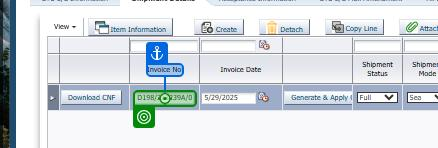
Task: M and J Commercial Shipment Entry Process

Workflow: Shippment_Create_Form

Step 1: type "[string.Format("{0}[k(tab)]", Invoice_No)]" into the text box 'InvoiceNo' in window 'Import BBLC v2' (chrome.exe)

Step 2: type a value into the element 'Duplicate record*' in window 'Import BBLC v2' (chrome.exe) (no picture)

Step 3: type [Invoice_Date] into the text box 'InvoiceDate' in window 'Import BBLC v2' (chrome.exe) (no picture)

Step 4: select [Shipment_Status] in the drop-down 'Shipment Status' in window 'Import BBLC v2' (chrome.exe) (no picture)

Step 5: select [Shipment_Mode] in the drop-down 'Shipment Mode (Required)' in window 'Import BBLC v2' (chrome.exe) (no picture)

Step 6: click on the element 'Save' in window 'Import BBLC v2' (chrome.exe) (no picture)

Step 7: VerifyExecutionOptions on the button in window 'Import BBLC v2' (chrome.exe) (no picture)

Step 8: Shipment Create Fill Shipment (chrome.exe) (no picture)

Step 9: click on the button in window 'Import BBLC v2' (chrome.exe) (no picture)

Step 10: VerifyExecutionOptions on the button in window 'Import BBLC v2' (chrome.exe) (no picture)

Step 11: click on the button 'Fill Shipment' in window 'Import BBLC v2' (chrome.exe) (no picture)

Step 12: type [Shippment_No] into the text box in window 'Import BBLC v2' (chrome.exe) (no picture)

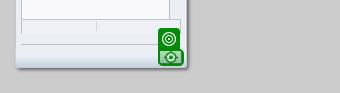
Step 13: click on the link in window 'Import BBLC v2' (chrome.exe)

Step 14: Shipment Create (chrome.exe) (no picture)

Step 15: select "[if((IncoTerm="EXW" OR IncoTerm="FOB" OR IncoTerm="FCA"),"Yes","No")]" in the drop-down 'Freight Cost Flag' in window 'Import BBLC v2' (chrome.exe) (no picture)

Step 16: type [Freight_Cost] into the text box 'FreightCost' in window 'Import BBLC v2' (chrome.exe) (no picture)

Step 17: type [Other_Charges] into the text box 'OtherCharge' in window 'Import BBLC v2' (chrome.exe) (no picture)

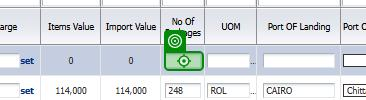
Step 18: type [No_Of_Packages] into the text box 'NoOfPackages' in window 'Import BBLC v2' (chrome.exe)

Step 19: type [UOM] into the text box in window 'Import BBLC v2' (chrome.exe) (no picture)

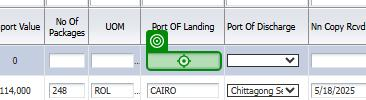
Step 20: type [Port_Of_Landing] into the text box 'PortOfLoading' in window 'Import BBLC v2' (chrome.exe)

Step 21: select [Port_Of_Discharge] in the drop-down 'Port Of Discharge' in window 'Import BBLC v2' (chrome.exe) (no picture)

Step 22: type [NN_Copy_Rcv_Date] into the text box 'NnCopyRcvdDate' in window 'Import BBLC v2' (chrome.exe) (no picture)

Step 23: select [Endorsement] in the drop-down 'Endorsement' in window 'Import BBLC v2' (chrome.exe) (no picture)

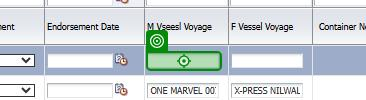
Step 24: type [M_Vseel_Voyage] into the text box 'MVesselVoyage' in window 'Import BBLC v2' (chrome.exe)

Step 25: Shipment Create (chrome.exe) (no picture)

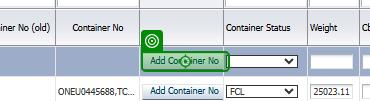
Step 26: click on the button 'Add Container No' in window 'Import BBLC v2' (chrome.exe)

Step 27: click on the button 'Create' in window 'Import BBLC v2' (chrome.exe) (no picture)

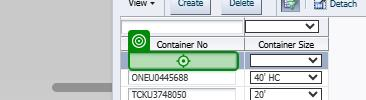
Step 28: type [Container_And_Seal_No] into the text box 'ContainerName' in window 'Import BBLC v2' (chrome.exe)

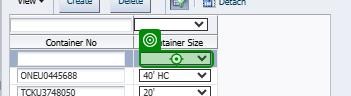
Step 29: select [Container_Size] in the drop-down 'ContainerSize' in window 'Import BBLC v2' (chrome.exe)

Step 30: click on the button in window 'Import BBLC v2' (chrome.exe) (no picture)

Step 31: Shipment Create (chrome.exe) (no picture)

Step 32: select [Container_Status] in the drop-down 'Container Status' in window 'Import BBLC v2' (chrome.exe) (no picture)

Step 33: type [Weight] into the text box 'Weight' in window 'Import BBLC v2' (chrome.exe) (no picture)

Step 34: type [CBM] into the text box 'Cbm' in window 'Import BBLC v2' (chrome.exe) (no picture)

Step 35: type [Transport_Doc_No] into the text box 'ConsignmentNo' in window 'Import BBLC v2' (chrome.exe) (no picture)

Step 36: type [Transport_Doc_No_Date] into the text box 'TransportDocumentDate' in window 'Import BBLC v2' (chrome.exe) (no picture)

Step 37: type [C_And_F_Agent_Number] into the text box in window 'Import BBLC v2' (chrome.exe) (no picture)

Step 38: type [Courier_Name_B2B_Box] into the text box 'Courier Name ( B2B Dox )' in window 'Import BBLC v2' (chrome.exe) (no picture)

Step 39: type [ETD_Origin] into the text box 'ETD (ORIGIN)' in window 'Import BBLC v2' (chrome.exe) (no picture)

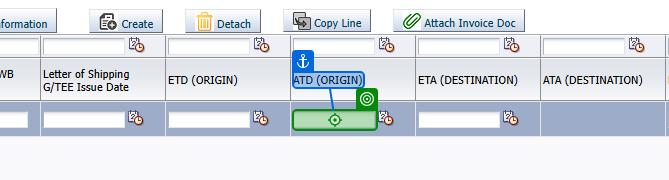
Step 40: type [ATD_Origin] into the text box 'ATD (ORIGIN)' in window 'Import BBLC v2' (chrome.exe)
